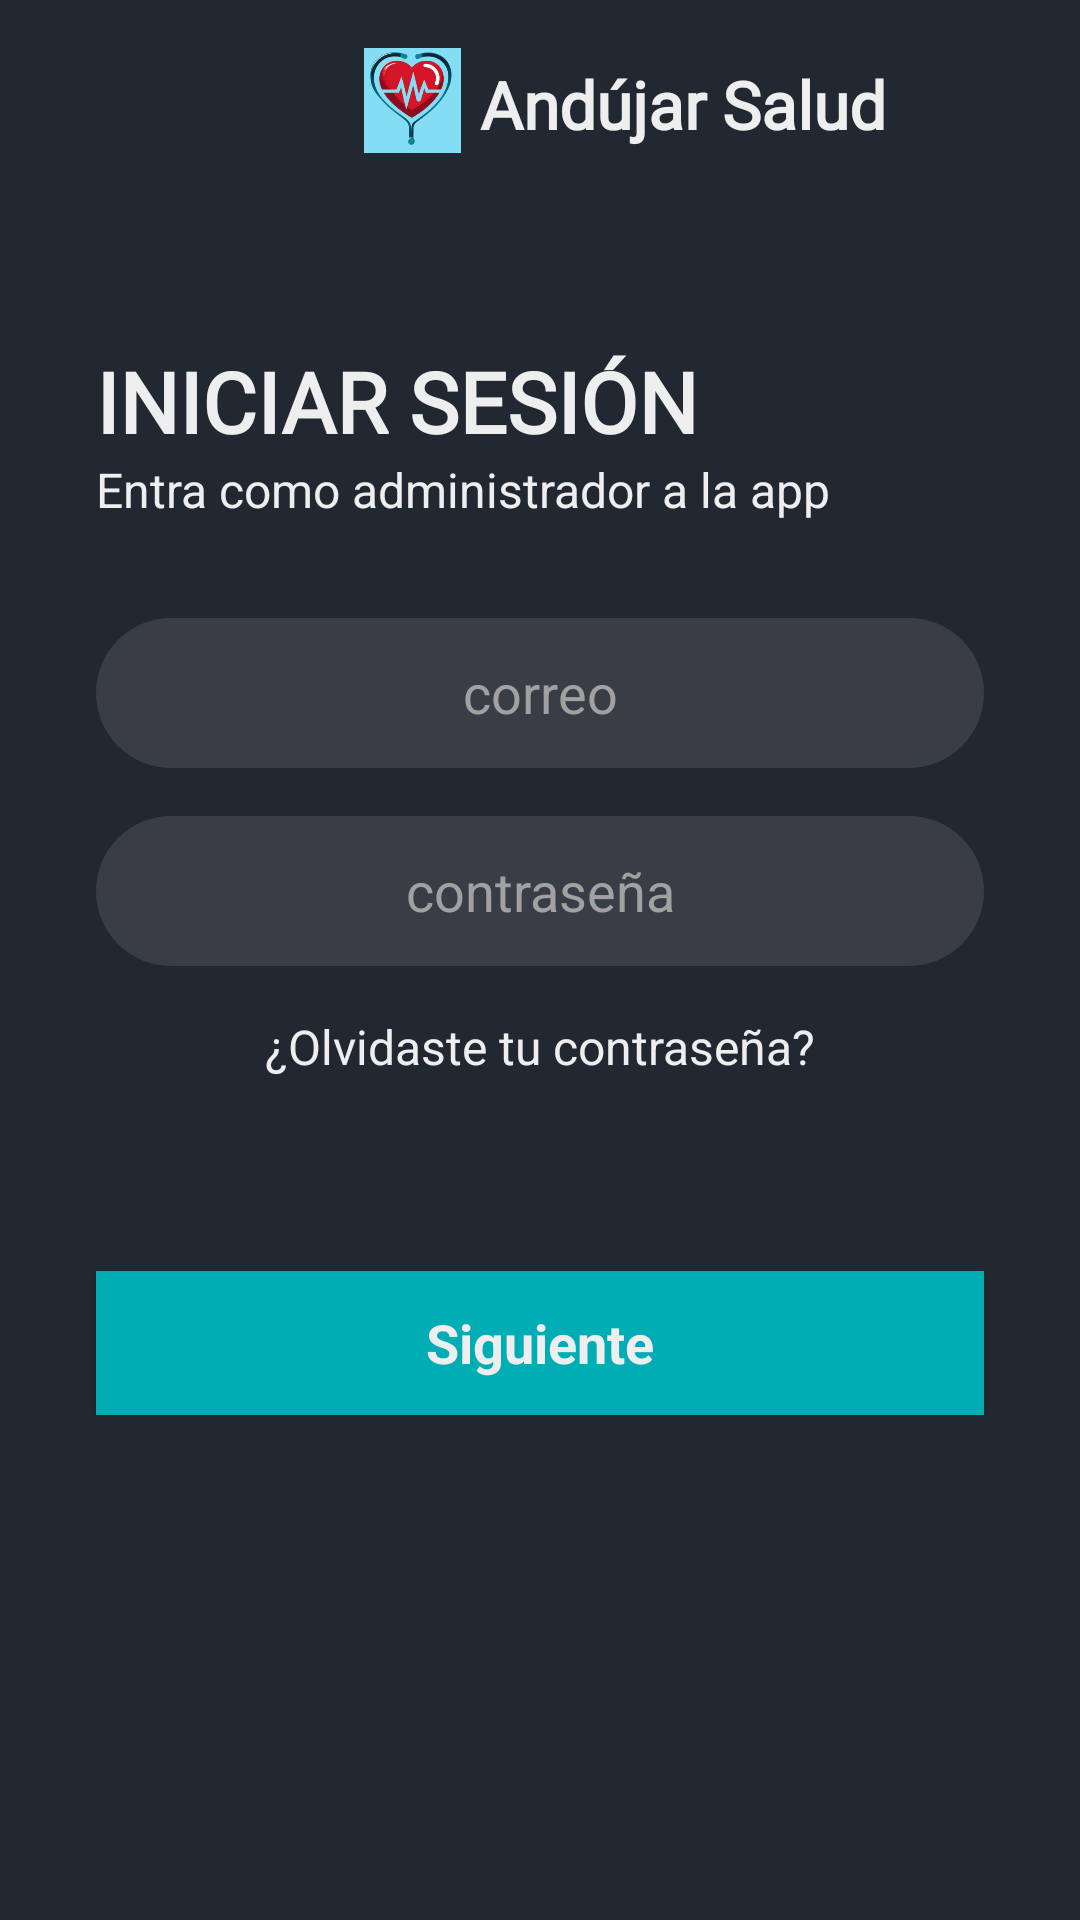

Reconstruct the res/layout file that produces this screen, plus the resources it refers to.
<!-- AndroidManifest.xml: application theme Theme.noactionbar -->
<!-- res/layout/fragment_admin.xml -->
<?xml version="1.0" encoding="utf-8"?>
<androidx.constraintlayout.widget.ConstraintLayout xmlns:android="http://schemas.android.com/apk/res/android"
    xmlns:app="http://schemas.android.com/apk/res-auto"
    xmlns:tools="http://schemas.android.com/tools"
    android:id="@+id/main"
    android:background="@color/fondo"
    android:layout_width="match_parent"
    android:layout_height="match_parent"
    tools:context=".fragments.AdminFragment">

    <ScrollView
        android:layout_width="match_parent"
        android:layout_height="match_parent">

        <LinearLayout
            android:layout_width="match_parent"
            android:layout_height="wrap_content"
            android:orientation="vertical" >

            <LinearLayout
                android:layout_width="match_parent"
                android:layout_height="match_parent"
                android:layout_marginStart="120dp"
                android:layout_marginTop="16dp">

                <ImageView
                    android:id="@+id/imagenLogo"
                    android:layout_width="35dp"
                    android:layout_height="35dp"
                    app:srcCompat="@drawable/logo"
                    android:contentDescription="@string/logo"/>

                <TextView
                    android:layout_width="match_parent"
                    android:layout_height="match_parent"
                    android:text="@string/app_name"
                    android:fontFamily="@font/poetsen"
                    android:textColor="@color/texto"
                    android:textSize="22sp"
                    android:layout_marginTop="4dp"
                    android:layout_marginStart="5dp"
                    android:textStyle="bold"/>

            </LinearLayout>

            <TextView
                android:id="@+id/textoIniciarSesion"
                android:layout_width="match_parent"
                android:layout_height="wrap_content"
                android:text="@string/sign_in"
                android:textSize="28sp"
                android:textColor="@color/texto"
                android:fontFamily="@font/poetsen"
                android:layout_marginTop="64dp"
                android:layout_marginStart="32dp"
                android:textAlignment="textStart"
                android:textStyle="bold" />

            <TextView
                android:id="@+id/textoSubInicioSesion"
                android:layout_width="match_parent"
                android:layout_height="wrap_content"
                android:text="@string/sub_sign_in_admin"
                android:textSize="16sp"
                android:textColor="@color/texto"
                android:layout_marginStart="32dp"
                android:textAlignment="textStart" />

            <EditText
                android:id="@+id/campoUser"
                android:layout_width="match_parent"
                android:layout_height="50dp"
                android:hint="@string/email"
                android:textAlignment="center"
                android:textColor="@color/texto"
                android:textColorHint="@color/texto_pistas"
                android:ems="10"
                android:inputType="text"
                android:background="@drawable/edittext_fondo"
                android:layout_marginTop="32dp"
                android:layout_marginStart="32dp"
                android:layout_marginEnd="32dp"
                android:autofillHints="emailAddress" />

            <EditText
                android:id="@+id/campoPassword"
                android:layout_width="match_parent"
                android:layout_height="50dp"
                android:hint="@string/password"
                android:textAlignment="center"
                android:textColor="@color/texto"
                android:textColorHint="@color/texto_pistas"
                android:ems="10"
                android:inputType="textPassword"
                android:background="@drawable/edittext_fondo"
                android:layout_marginTop="16dp"
                android:layout_marginStart="32dp"
                android:layout_marginEnd="32dp"
                android:autofillHints="password" />

            <TextView
                android:id="@+id/textoOlvidastePassword"
                android:layout_width="match_parent"
                android:layout_height="wrap_content"
                android:text="@string/str_forgot_password"
                android:textAlignment="center"
                android:textColor="@color/texto"
                android:textSize="16sp"
                android:layout_marginTop="16dp"/>

            <androidx.appcompat.widget.AppCompatButton
                android:id="@+id/botonSiguiente"
                style="@android:style/Widget.Button"
                android:layout_marginTop="64dp"
                android:layout_marginStart="32dp"
                android:layout_marginEnd="32dp"
                android:background="@color/boton"
                android:textSize="18sp"
                android:textStyle="bold"
                android:textColor="@color/texto"
                android:layout_width="match_parent"
                android:layout_height="wrap_content"
                android:text="@string/next" />
        </LinearLayout>
    </ScrollView>

</androidx.constraintlayout.widget.ConstraintLayout>
<!-- resources referenced by this layout -->
<resources>
  <color name="boton">#00ADB5</color>
  <color name="fondo">#222831</color>
  <color name="texto">#EEEEEE</color>
  <color name="texto_pistas">#A1A1A1</color>
  <!-- drawable edittext_fondo (drawable) -->
  <?xml version="1.0" encoding="utf-8"?>
  <selector xmlns:android="http://schemas.android.com/apk/res/android">
      <item>
          <shape android:shape="rectangle">
              <solid android:color="@color/fondo_campo"/>
              <corners android:radius="30sp"/>
          </shape>
      </item>
  </selector>
  <!-- drawable logo: png bitmap (drawable, 251966 bytes) -->
  <string name="app_name">Andújar Salud</string>
  <string name="email">correo</string>
  <string name="logo">logo</string>
  <string name="next">Siguiente</string>
  <string name="password">contraseña</string>
  <string name="sign_in">INICIAR SESIÓN</string>
  <string name="str_forgot_password">¿Olvidaste tu contraseña?</string>
  <string name="sub_sign_in_admin">Entra como administrador a la app</string>
  <style name="Theme.noactionbar" parent="Theme.MaterialComponents.DayNight.NoActionBar">
          <item name="android:windowFullscreen">true</item>
      </style>
  <color name="fondo_campo">#393E46</color>
</resources>
